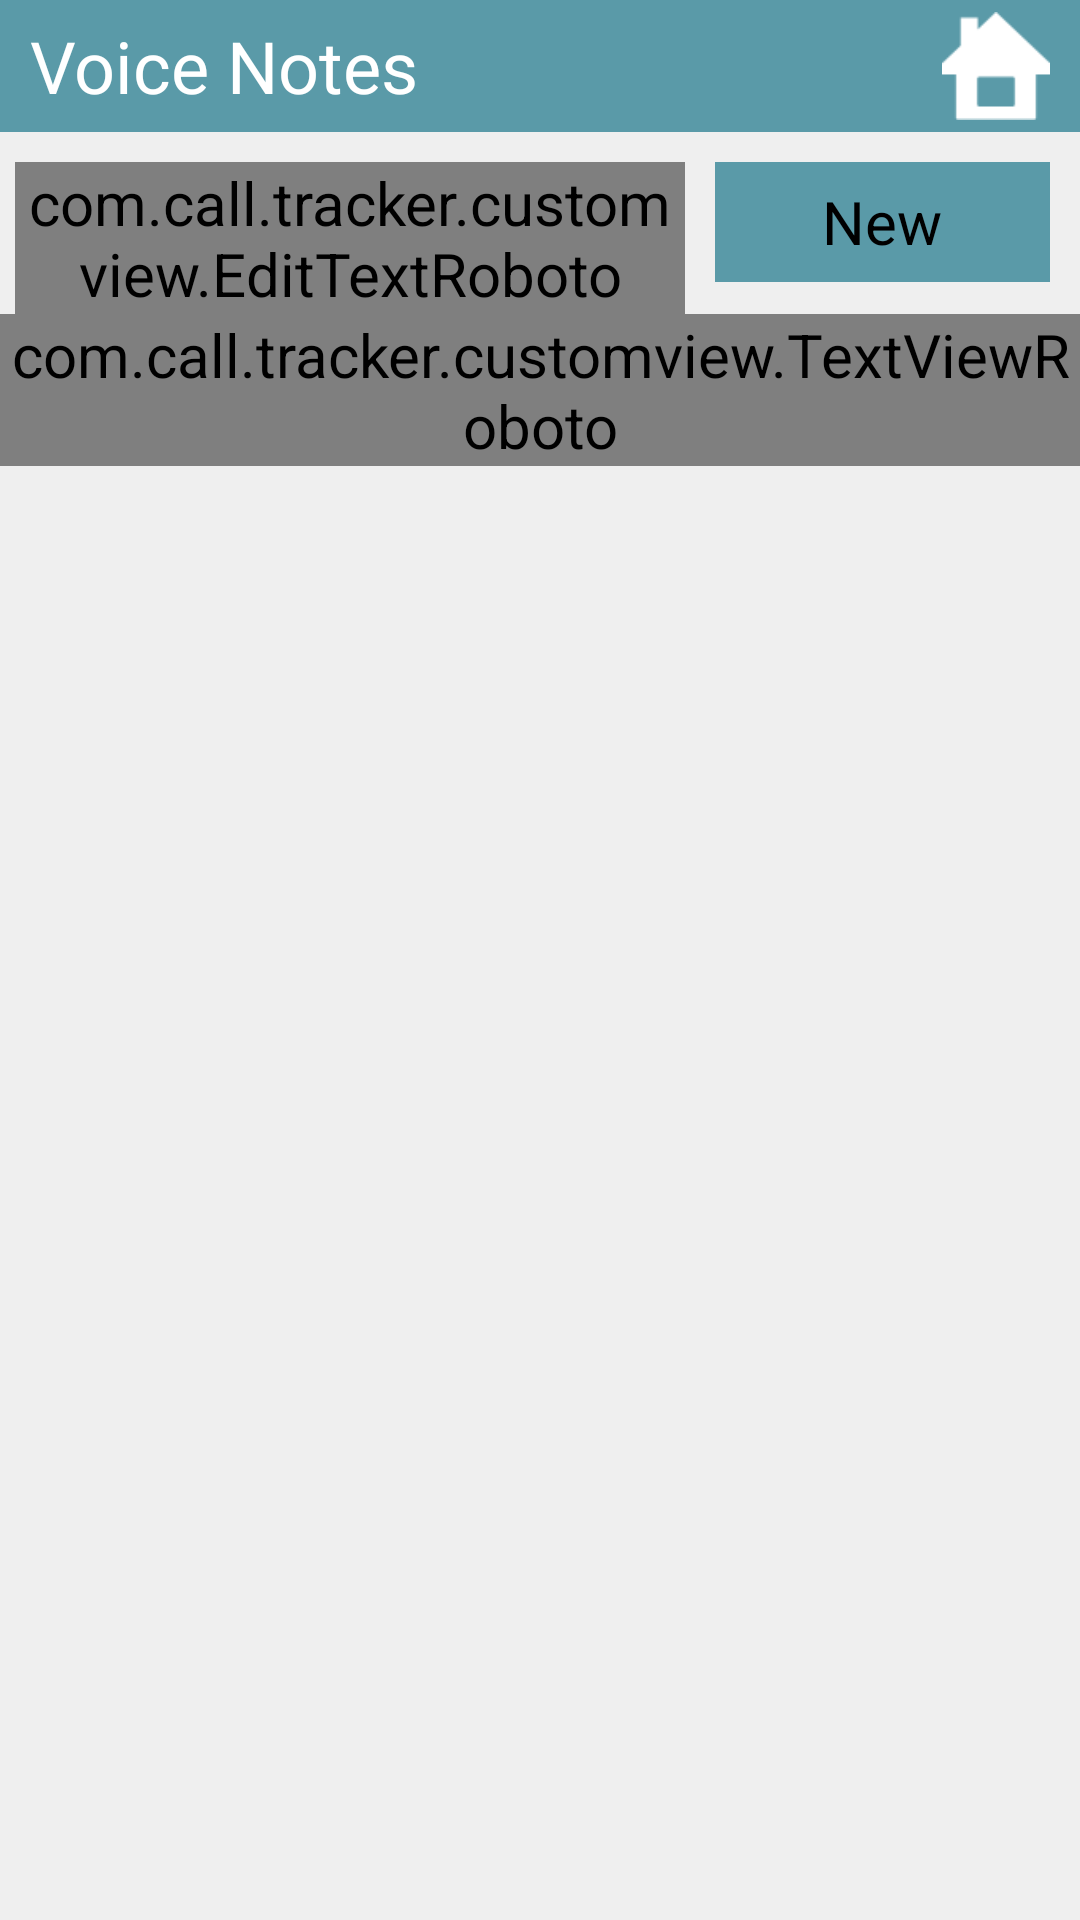

Produce the Android XML layout that renders to this screen, including the resource entries it uses.
<!-- AndroidManifest.xml: application theme AppTheme -->
<!-- res/layout/layout_voice_activity_list.xml -->
<?xml version="1.0" encoding="utf-8"?>
<LinearLayout xmlns:android="http://schemas.android.com/apk/res/android"
    android:layout_width="match_parent"
    android:layout_height="match_parent"
    android:background="@drawable/bg_main_background"
    android:orientation="vertical" >

    <FrameLayout
        android:id="@+id/FrameLayout1"
        android:layout_width="fill_parent"
        android:layout_height="44dip"
        android:background="@drawable/menu_bg" >

        <ImageButton
            android:id="@+id/butHome"
            android:layout_width="36dp"
            android:layout_height="36dp"
            android:layout_gravity="right|center_vertical"
            android:layout_marginRight="10dp"
            android:background="@drawable/home"
            android:onClick="callHome"
            android:scaleType="fitCenter" />

        <TextView
            android:id="@+id/TextView1"
            android:layout_width="wrap_content"
            android:layout_height="match_parent"
            android:layout_gravity="center_vertical"
            android:layout_marginLeft="10dp"
            android:gravity="center_vertical"
            android:text="Voice Notes"
            android:textColor="@color/white"
            android:textSize="24dp" />
    </FrameLayout>

    <LinearLayout
        android:layout_width="fill_parent"
        android:layout_height="wrap_content"
        android:layout_marginTop="10dp"
        android:orientation="horizontal" >

        <com.call.tracker.customview.EditTextRoboto
            android:id="@+id/editTextSearch"
            style="@android:style/Theme.Holo"
            android:layout_width="0dp"
            android:layout_height="wrap_content"
            android:layout_marginLeft="5dp"
            android:layout_marginRight="10dp"
            android:layout_weight="2"
            android:hint="@string/search" />

        <Button
            android:id="@+id/button1"
            android:layout_width="0dp"
            android:layout_height="40dp"
            android:layout_marginRight="10dp"
            android:layout_weight="1"
            android:background="@color/theme_color"
            android:onClick="callNewNote"
            android:text="New" />

    </LinearLayout>

    <ListView
        android:id="@+id/listVoiceList"
        android:layout_width="fill_parent"
        android:layout_height="fill_parent"
        android:cacheColorHint="#00000000"
        android:fadeScrollbars="false"
        android:fastScrollEnabled="true"
        android:scrollbarFadeDuration="0"
        android:visibility="gone" />

    <com.call.tracker.customview.TextViewRoboto
        android:id="@+id/textNodata"
        android:layout_width="fill_parent"
        android:layout_height="wrap_content"
        android:layout_gravity="center"
        android:gravity="center"
        android:text="@string/no_data_found"
        android:textSize="16sp" />

</LinearLayout>
<!-- resources referenced by this layout -->
<resources>
  <color name="theme_color">#5A9AA8</color>
  <color name="white">#FFFFFF</color>
  <!-- drawable bg_main_background: png bitmap (drawable-hdpi, 3869 bytes) -->
  <!-- drawable home: png bitmap (drawable-ldpi, 1585 bytes) -->
  <!-- drawable menu_bg: png bitmap (drawable-ldpi, 4547 bytes) -->
  <string name="no_data_found">No Data Found</string>
  <string name="search">Search</string>
  <style name="AppTheme" parent="@android:style/Theme.Black.NoTitleBar">
          <item name="android:textColor">@color/theme_color</item>
          <item name="android:textSize">20sp</item>
          
      </style>
</resources>
